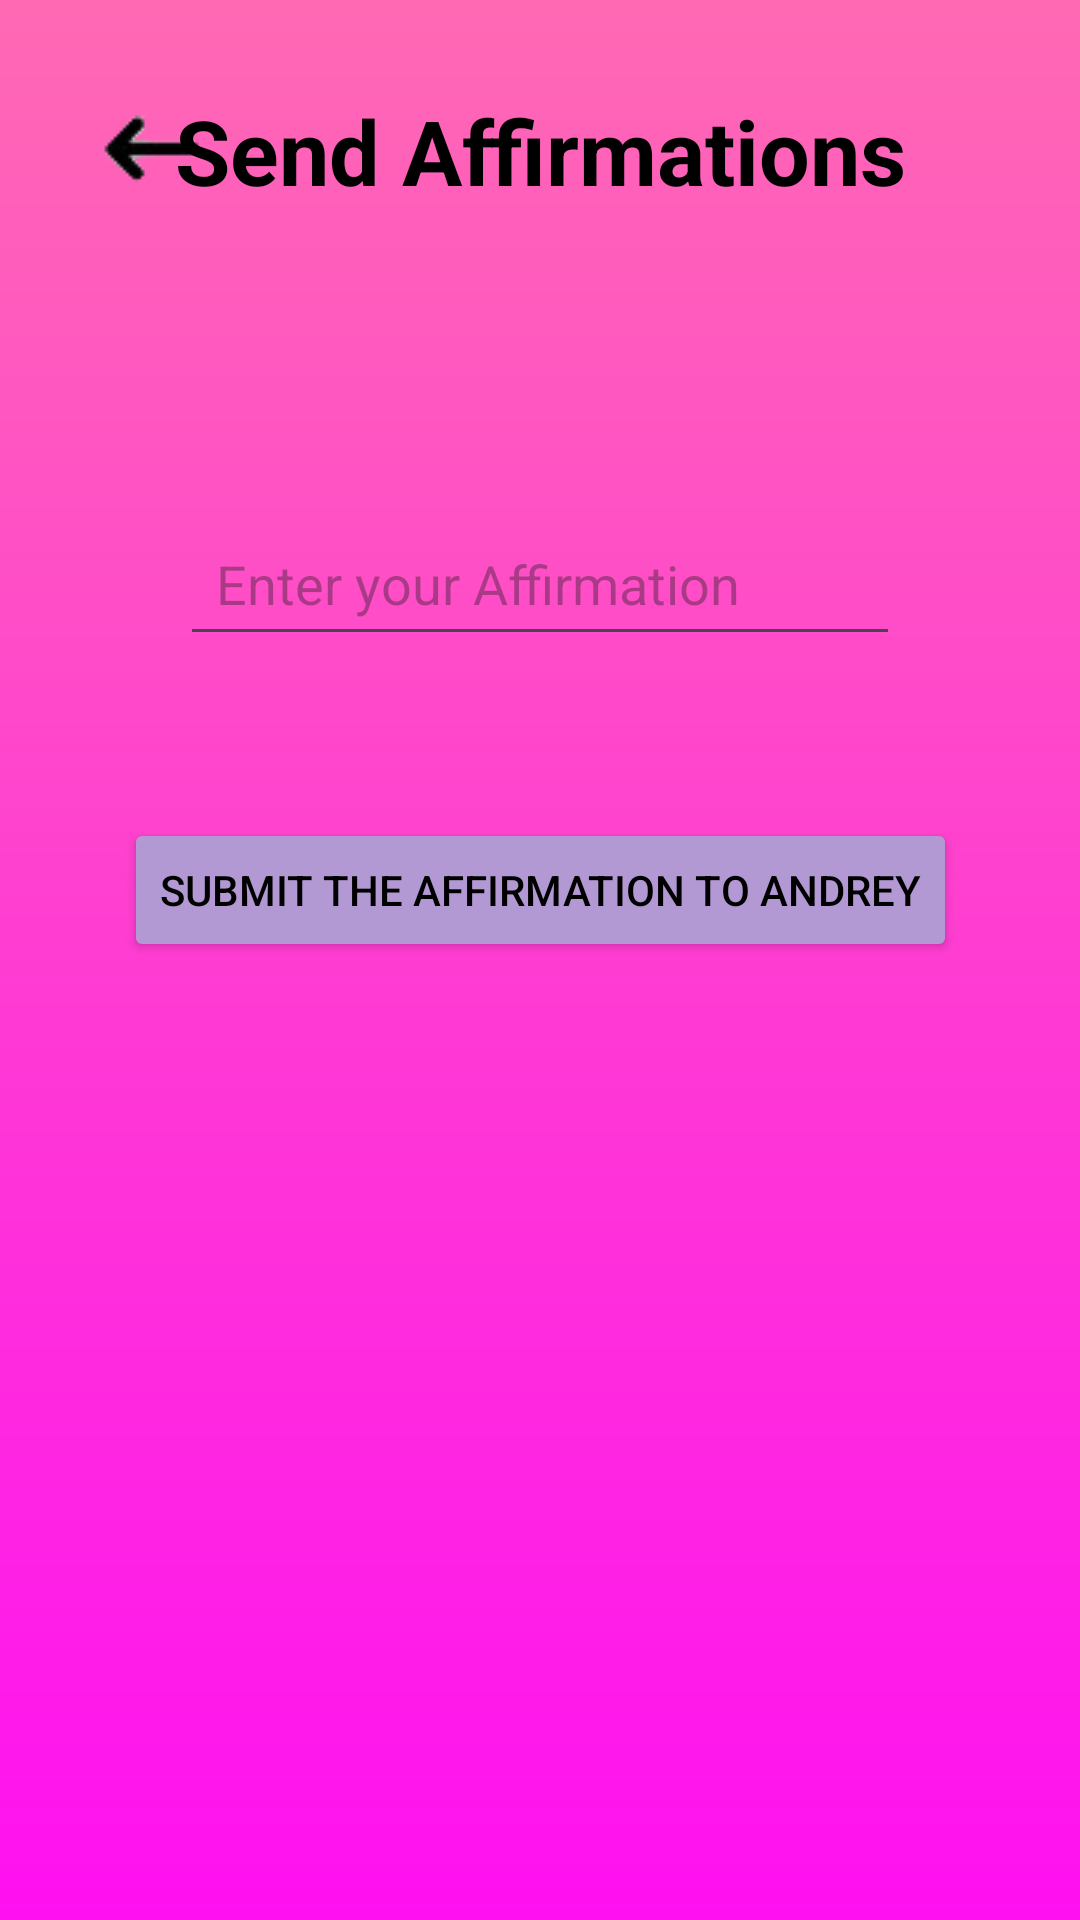

Write the Android layout XML for this screen, with the resource values it uses.
<!-- AndroidManifest.xml: application theme Theme.Affirmo_welcome -->
<!-- res/layout/activity_send_affirms.xml -->
<?xml version="1.0" encoding="utf-8"?>
<androidx.constraintlayout.widget.ConstraintLayout xmlns:android="http://schemas.android.com/apk/res/android"
    xmlns:app="http://schemas.android.com/apk/res-auto"
    xmlns:tools="http://schemas.android.com/tools"
    android:id="@+id/main"
    android:layout_width="match_parent"
    android:layout_height="match_parent"
    android:background="@drawable/pink_background"
    tools:context=".SendAffirms">

    <ImageButton
        android:id="@+id/backButton"
        android:layout_width="65dp"
        android:layout_height="60dp"
        android:layout_margin="20dp"
        android:layout_marginTop="20dp"
        android:background="?attr/selectableItemBackgroundBorderless"
        android:contentDescription="Return"
        android:scaleType="centerInside"
        android:src="@drawable/back_button2"
        app:layout_constraintStart_toStartOf="parent"
        app:layout_constraintTop_toTopOf="parent" />

    
    <TextView
        android:id="@+id/AffirmText"
        android:layout_width="wrap_content"
        android:layout_height="wrap_content"
        android:layout_marginTop="30dp"
        android:fontFamily="sans-serif"
        android:text="Send Affirmations"
        android:textColor="#000000"
        android:textSize="30sp"
        android:textStyle="bold"
        app:layout_constraintEnd_toEndOf="parent"
        app:layout_constraintStart_toStartOf="parent"
        app:layout_constraintTop_toTopOf="parent" />

    
    <EditText
        android:id="@+id/current_affirms"
        android:layout_width="0dp"
        android:layout_height="wrap_content"
        android:layout_marginTop="100dp"
        android:layout_marginHorizontal="60dp"
        android:hint="Enter your Affirmation"
        android:padding="12dp"
        app:layout_constraintEnd_toEndOf="parent"
        app:layout_constraintStart_toStartOf="parent"
        app:layout_constraintTop_toBottomOf="@id/AffirmText" />

    
    <Button
        android:id="@+id/btnSubmitAffirms"
        android:layout_width="wrap_content"
        android:layout_height="wrap_content"
        android:layout_marginTop="54dp"
        android:layout_marginBottom="20dp"
        android:backgroundTint="#B399D4"
        android:textColor="@color/black"
        android:text="Submit the Affirmation to Andrey"
        app:layout_constraintEnd_toEndOf="parent"
        app:layout_constraintStart_toStartOf="parent"
        app:layout_constraintTop_toBottomOf="@id/current_affirms" />

</androidx.constraintlayout.widget.ConstraintLayout>
<!-- resources referenced by this layout -->
<resources>
  <!-- drawable back_button2: png bitmap (drawable, 1137 bytes) -->
  <!-- drawable pink_background (drawable) -->
  <?xml version="1.0" encoding="utf-8"?>
  <shape xmlns:android="http://schemas.android.com/apk/res/android">
  
      <gradient android:type="linear" android:angle="100"
          android:startColor="#FF69B4" android:endColor="#FF10F0"/>
  </shape>
  <style name="Theme.Affirmo_welcome" parent="Base.Theme.Affirmo_welcome" />
  <style name="Base.Theme.Affirmo_welcome" parent="Theme.Material3.DayNight.NoActionBar">
          
          
      </style>
  <!-- not gathered from this repository: default colours our renderer supplied (Android Studio template values) -->
  <color name="black">#FF000000</color>
</resources>
